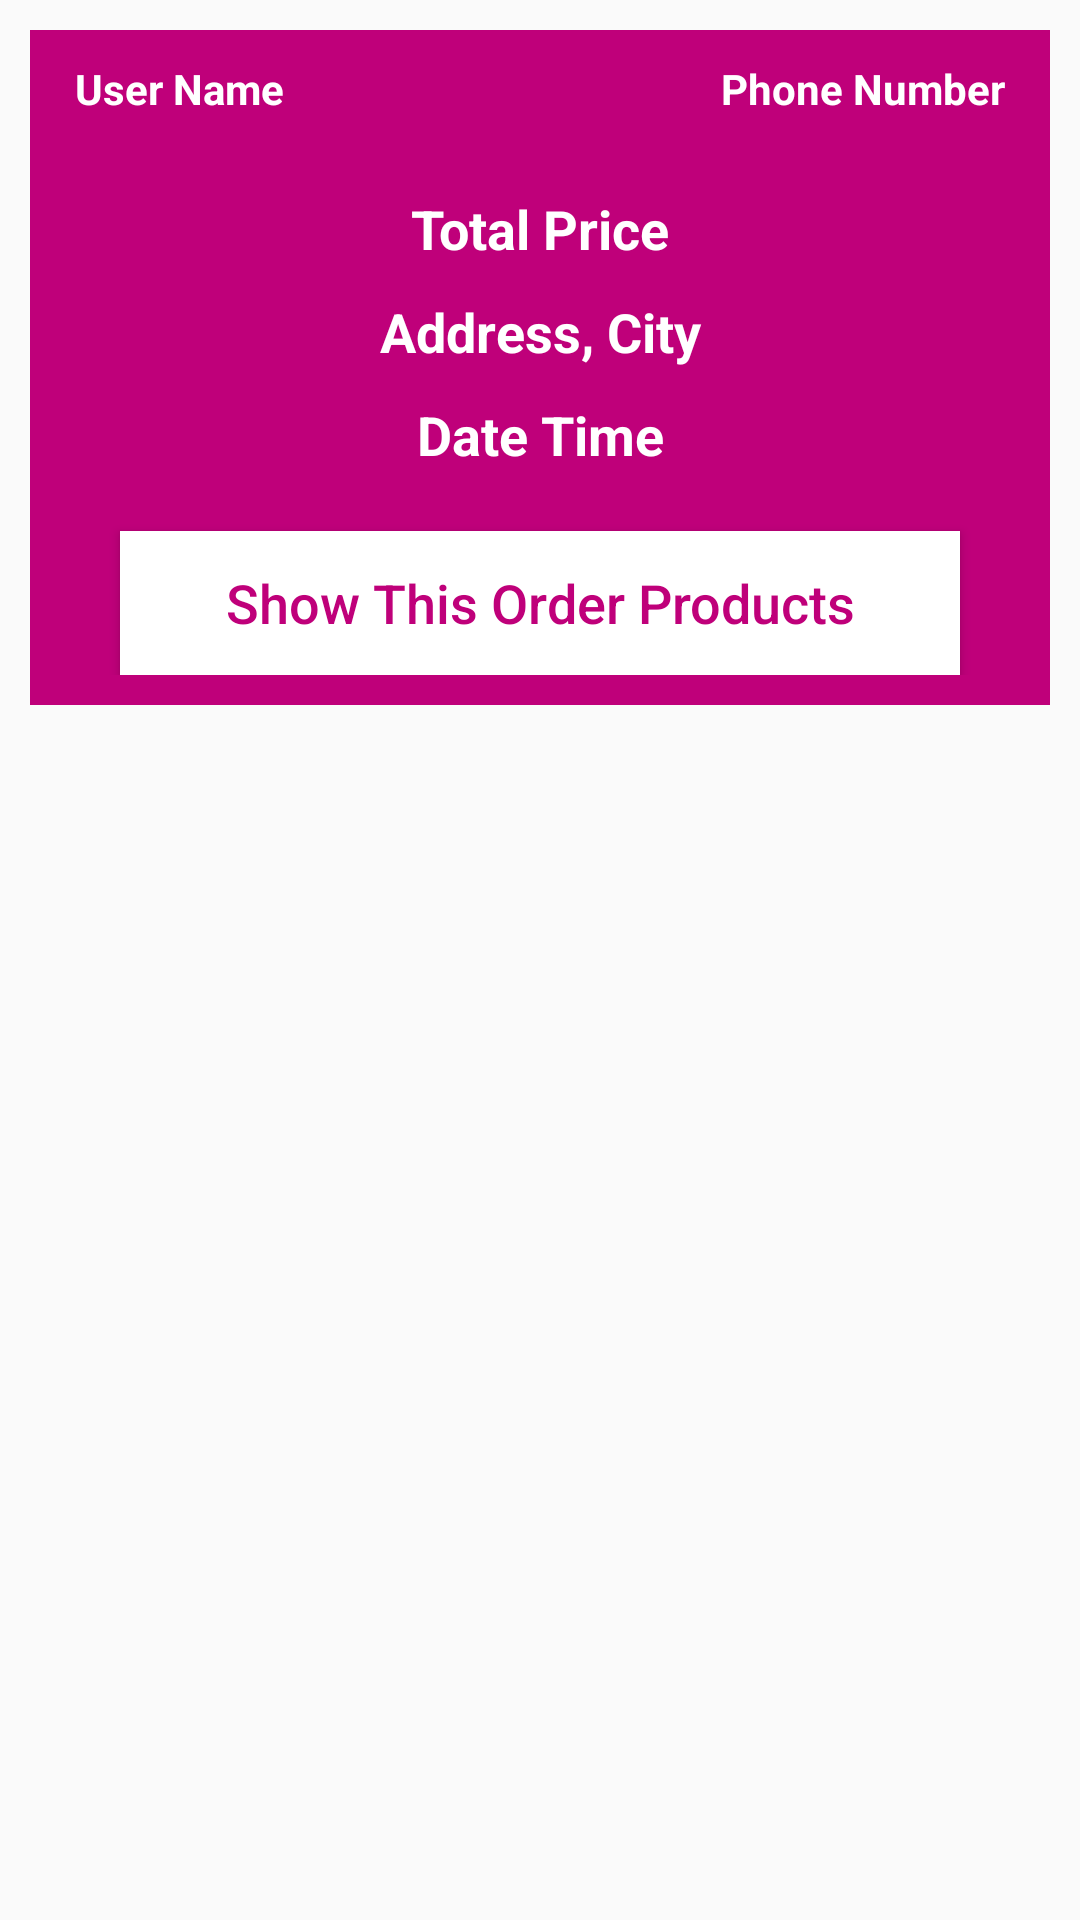

Write the Android layout XML for this screen, with the resource values it uses.
<!-- AndroidManifest.xml: application theme Theme.ECommerce -->
<!-- res/layout/orders_layout.xml -->
<?xml version="1.0" encoding="utf-8"?>
<RelativeLayout xmlns:android="http://schemas.android.com/apk/res/android"
    android:layout_width="match_parent"
    android:layout_height="wrap_content">

    <RelativeLayout
        android:layout_width="match_parent"
        android:layout_height="wrap_content"
        android:layout_marginStart="10dp"
        android:layout_marginTop="10dp"
        android:layout_marginEnd="10dp"
        android:layout_marginBottom="10dp"
        android:background="@color/purple_700"
        android:padding="10dp">

        <TextView
            android:id="@+id/order_product_name"
            android:layout_width="160dp"
            android:layout_height="wrap_content"
            android:layout_marginLeft="5dp"
            android:text="User Name"
            android:textColor="@color/white"
            android:textSize="14sp"
            android:textStyle="bold" />

        <TextView
            android:id="@+id/order_phone_number"
            android:layout_width="160dp"
            android:layout_height="wrap_content"
            android:layout_alignParentEnd="true"
            android:layout_marginLeft="5dp"
            android:layout_marginRight="5dp"
            android:text="Phone Number"
            android:textAlignment="viewEnd"
            android:textColor="@color/white"
            android:textSize="14dp"
            android:textStyle="bold" />

        <TextView
            android:id="@+id/order_total_price"
            android:layout_width="match_parent"
            android:layout_height="wrap_content"
            android:layout_below="@id/order_phone_number"
            android:layout_marginTop="25dp"
            android:gravity="center"
            android:text="Total Price"
            android:textColor="@color/white"
            android:textSize="18dp"
            android:textStyle="bold" />

        <TextView
            android:id="@+id/order_address_city"
            android:layout_width="match_parent"
            android:layout_height="wrap_content"
            android:layout_below="@id/order_total_price"
            android:layout_marginTop="10dp"
            android:gravity="center"
            android:text="Address, City"
            android:textColor="@color/white"
            android:textSize="18dp"
            android:textStyle="bold" />

        <TextView
            android:id="@+id/order_date_time"
            android:layout_width="match_parent"
            android:layout_height="wrap_content"
            android:layout_below="@id/order_address_city"
            android:layout_marginTop="10dp"
            android:gravity="center"
            android:text="Date Time"
            android:textColor="@color/white"
            android:textSize="18dp"
            android:textStyle="bold" />

        <Button
            android:id="@+id/show_all_products_btn"
            android:layout_width="match_parent"
            android:layout_height="wrap_content"
            android:layout_below="@id/order_date_time"
            android:layout_marginLeft="20dp"
            android:layout_marginTop="20dp"
            android:layout_marginRight="20dp"
            android:background="@color/white"
            android:text="Show This Order Products"
            android:textAllCaps="false"
            android:textColor="@color/purple_700"
            android:textSize="18sp" />
    </RelativeLayout>
</RelativeLayout>
<!-- resources referenced by this layout -->
<resources>
  <color name="purple_700">#BF007A</color>
  <color name="white">#FFFFFFFF</color>
  <style name="Theme.ECommerce" parent="Theme.AppCompat.DayNight.NoActionBar">
          
          <item name="colorPrimary">@color/purple_500</item>
          <item name="colorPrimaryVariant">@color/purple_700</item>
          <item name="colorOnPrimary">@color/white</item>
          
          <item name="colorSecondary">@color/teal_200</item>
          <item name="colorSecondaryVariant">@color/teal_700</item>
          <item name="colorOnSecondary">@color/black</item>
          
          <item name="android:statusBarColor" tools:targetApi="l">?attr/colorPrimaryVariant</item>
          
      </style>
  <color name="purple_500">#BF007A</color>
  <color name="teal_200">#FF03DAC5</color>
  <color name="teal_700">#FF018786</color>
  <color name="black">#FF000000</color>
</resources>
